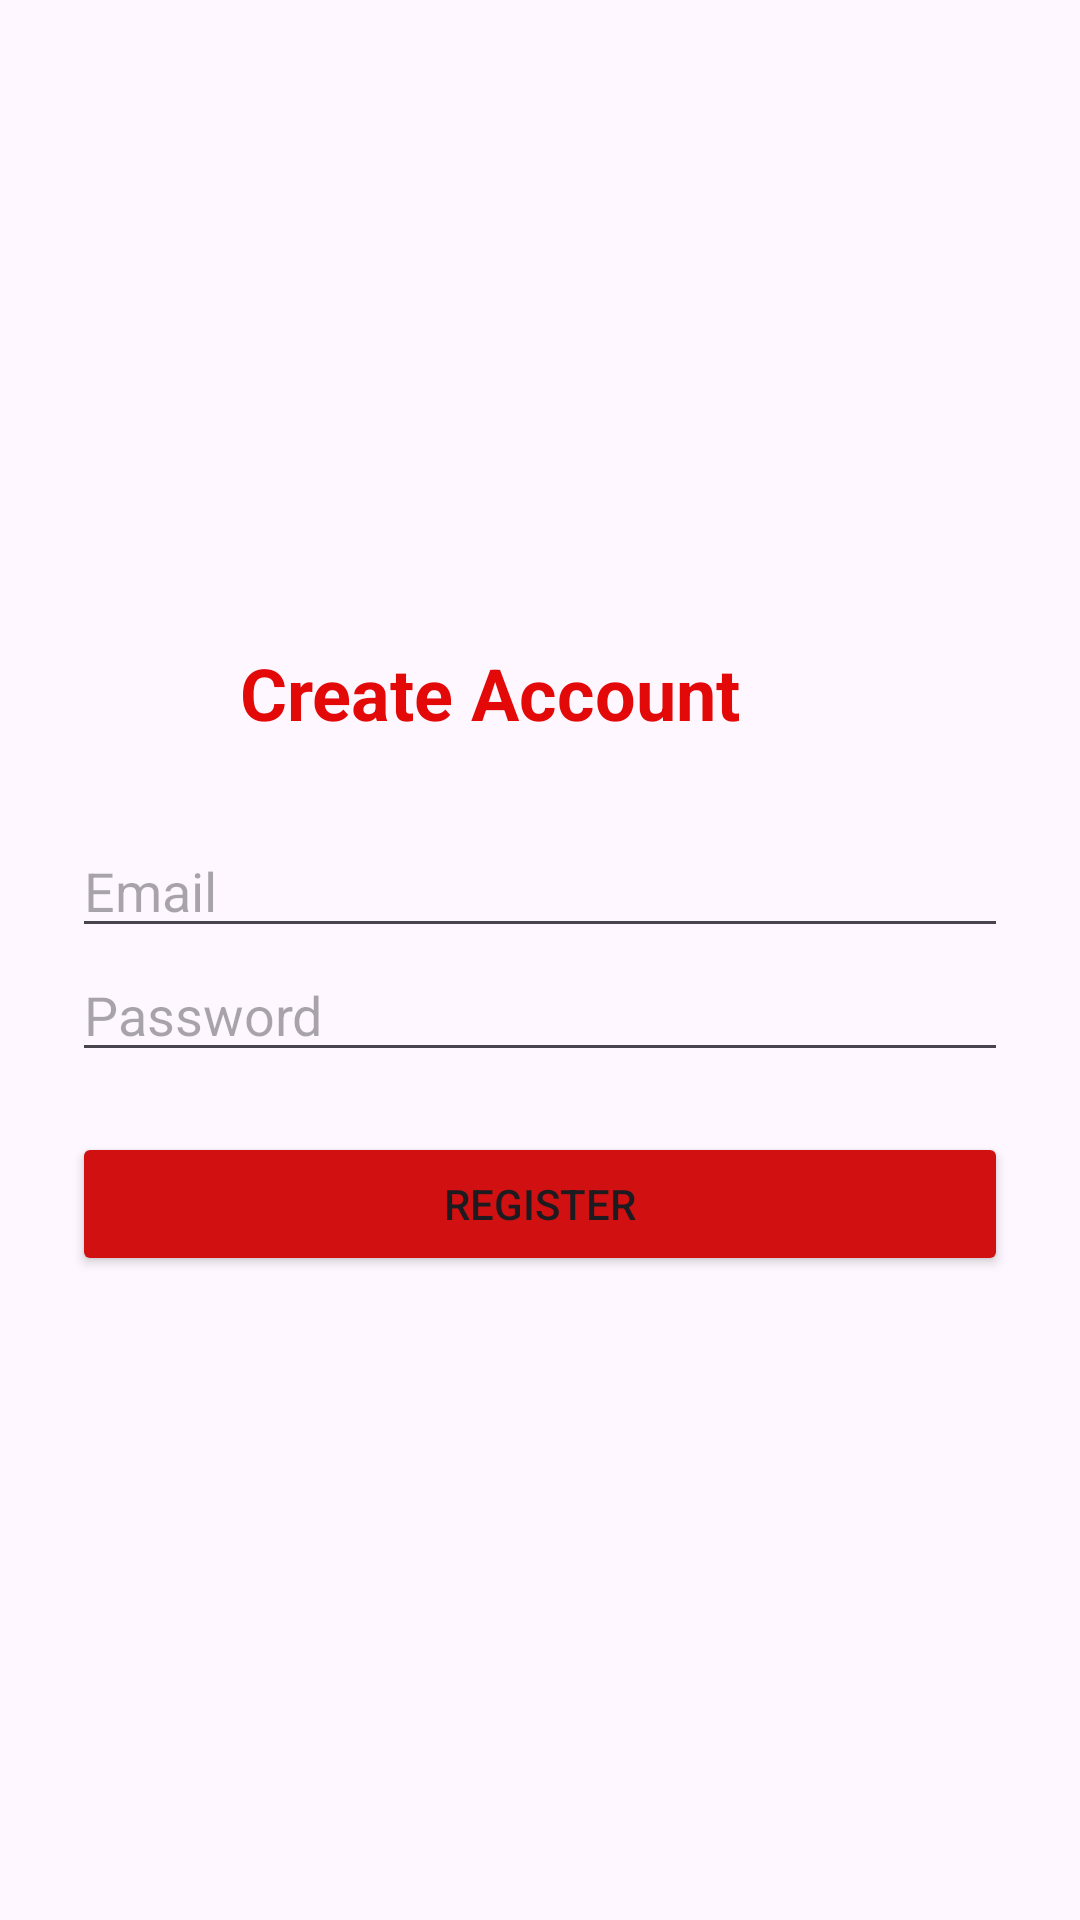

Produce the Android XML layout that renders to this screen, including the resource entries it uses.
<!-- AndroidManifest.xml: application theme Theme.CloudeNote -->
<!-- res/layout/activity_register.xml -->
<?xml version="1.0" encoding="utf-8"?>
<androidx.constraintlayout.widget.ConstraintLayout xmlns:android="http://schemas.android.com/apk/res/android"
    android:layout_width="match_parent"
    android:layout_height="match_parent">

    <LinearLayout xmlns:android="http://schemas.android.com/apk/res/android"
        android:layout_width="match_parent"
        android:layout_height="match_parent"
        android:orientation="vertical"
        android:padding="24dp"
        android:gravity="center">


        <TextView
            android:text="Create Account"
            android:textSize="24sp"
            android:textStyle="bold"
            android:textColor="#E40909"
            android:layout_marginBottom="20dp"
            android:layout_height="40dp"
            android:layout_width="200dp"/>

        <EditText
            android:id="@+id/email"
            android:hint="Email"
            android:inputType="textEmailAddress"
            android:layout_width="match_parent"
            android:layout_height="wrap_content"/>

        <EditText
            android:id="@+id/password"
            android:hint="Password"
            android:inputType="textPassword"
            android:layout_width="match_parent"
            android:layout_height="wrap_content"/>

        <Button
            android:id="@+id/btnRegister"
            android:text="Register"
            android:backgroundTint="#D11111"
            android:layout_marginTop="20dp"
            android:layout_width="match_parent"
            android:layout_height="wrap_content"/>
    </LinearLayout>
    <include
        android:id="@+id/loadingLayout"
        layout="@layout/loding_ui" />


</androidx.constraintlayout.widget.ConstraintLayout>
<!-- res/layout/loding_ui.xml (included above) -->
<?xml version="1.0" encoding="utf-8"?>
<androidx.constraintlayout.widget.ConstraintLayout xmlns:android="http://schemas.android.com/apk/res/android"
    xmlns:app="http://schemas.android.com/apk/res-auto"
    android:layout_width="match_parent"
    android:layout_height="match_parent">

<com.airbnb.lottie.LottieAnimationView
android:id="@+id/lottieLoading"
android:layout_width="150dp"
android:layout_height="150dp"
android:visibility="gone"
app:lottie_rawRes="@raw/loading"
    app:lottie_autoPlay="false"
    app:lottie_loop="true"
    app:layout_constraintTop_toTopOf="parent"
    app:layout_constraintBottom_toBottomOf="parent"
    app:layout_constraintStart_toStartOf="parent"
    app:layout_constraintEnd_toEndOf="parent" />

    </androidx.constraintlayout.widget.ConstraintLayout>



















<!-- resources referenced by this layout -->
<resources>
  <style name="Theme.CloudeNote" parent="Base.Theme.CloudeNote" />
  <style name="Base.Theme.CloudeNote" parent="Theme.Material3.DayNight.NoActionBar">
          
          
      </style>
</resources>
